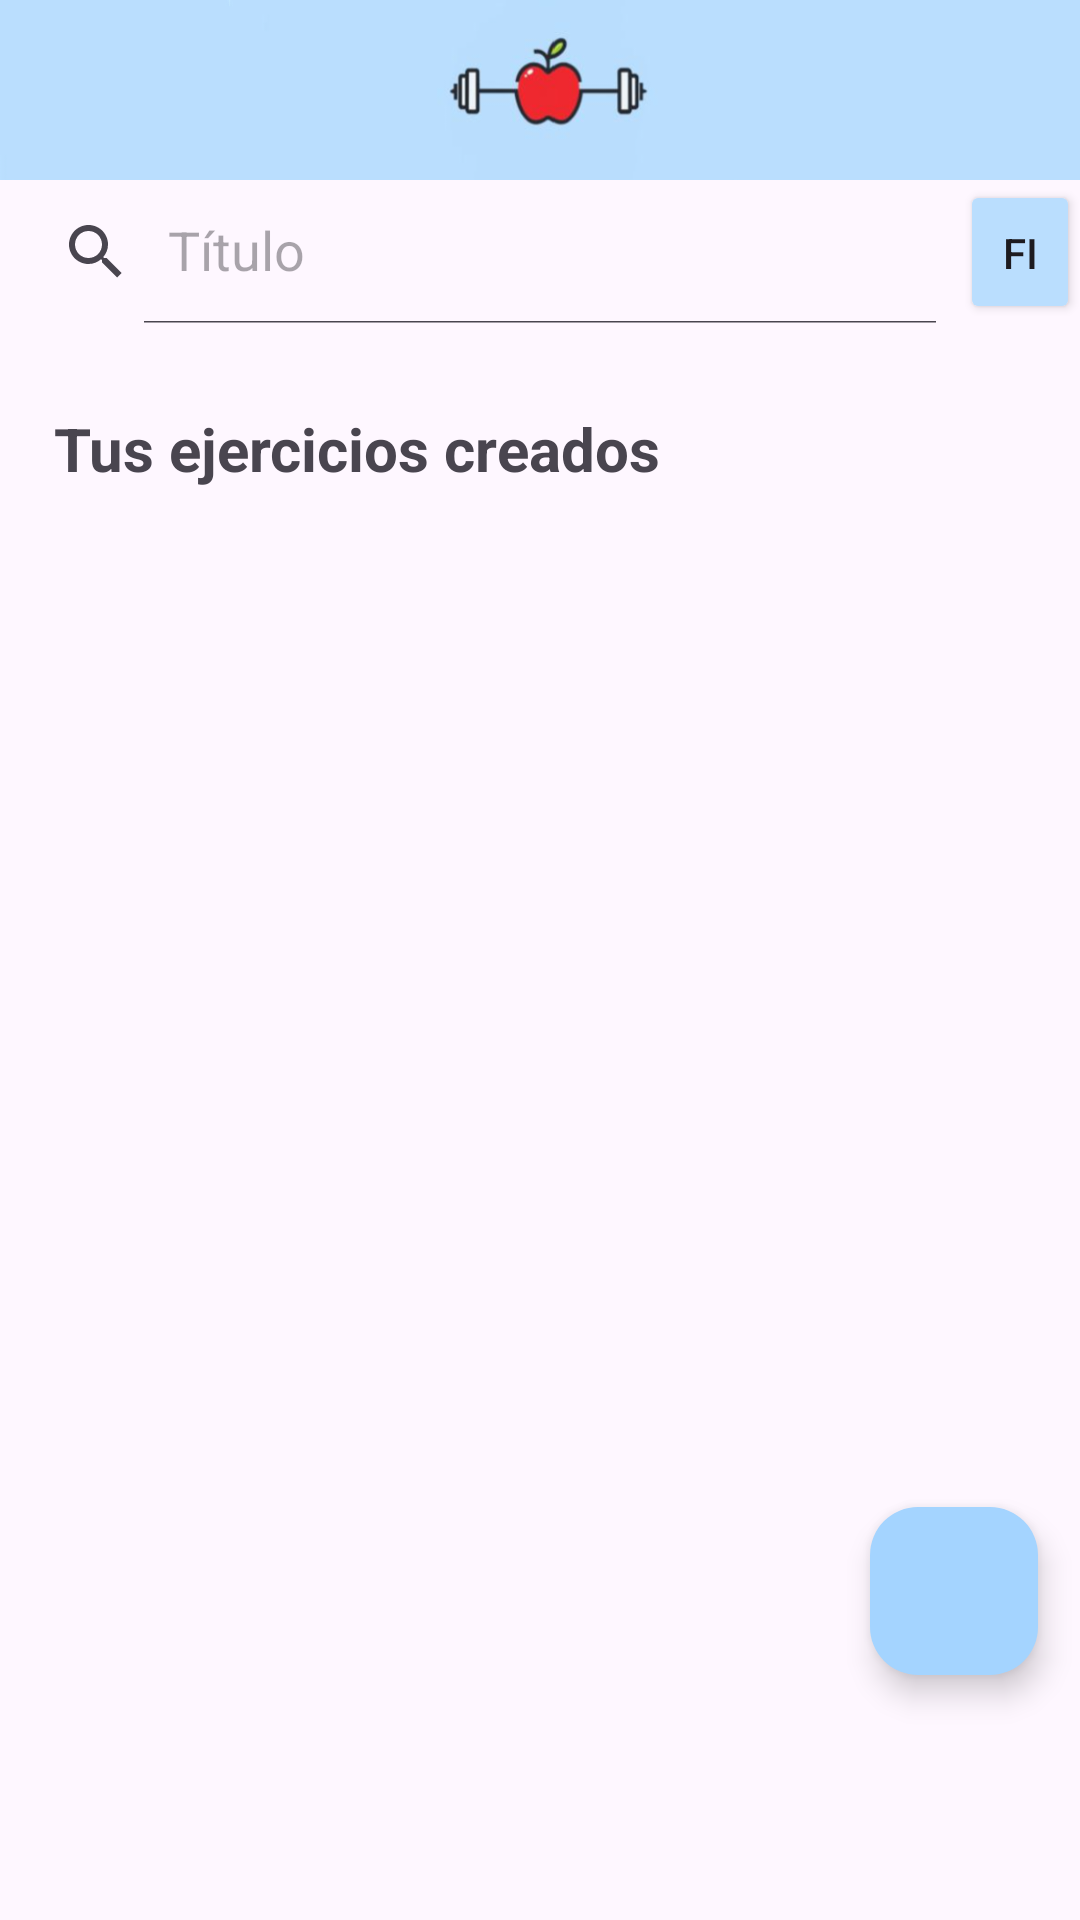

Layout XML and referenced resources for this Android screen:
<!-- AndroidManifest.xml: application theme Theme.HU1 -->
<!-- res/layout/fragment_ejercicios.xml -->
<?xml version="1.0" encoding="utf-8"?>
<FrameLayout
    xmlns:android="http://schemas.android.com/apk/res/android"
    xmlns:app="http://schemas.android.com/apk/res-auto"
    xmlns:tools="http://schemas.android.com/tools"
    android:layout_width="match_parent"
    android:layout_height="match_parent"
    android:id="@+id/drawer_layout"
    tools:context=".Presentacion.MainActivity">

    <androidx.constraintlayout.widget.ConstraintLayout
        android:layout_width="match_parent"
        android:layout_height="match_parent">

        <LinearLayout
            android:layout_width="match_parent"
            android:layout_height="match_parent"
            android:orientation="vertical"
            tools:context=".Presentacion.MainActivity">

            <androidx.appcompat.widget.Toolbar
                android:id="@+id/toolbar"
                android:layout_width="match_parent"
                android:layout_height="60dp"
                android:background="@drawable/img_5"
                android:minHeight="?attr/actionBarSize"
                android:theme="?attr/actionBarTheme"
                app:titleTextColor="@color/white" />

            <LinearLayout
                android:layout_width="match_parent"
                android:layout_height="wrap_content"
                android:orientation="horizontal">

                <androidx.appcompat.widget.SearchView
                    android:id="@+id/buscar_ejer"
                    android:layout_width="wrap_content"
                    android:layout_height="wrap_content"
                    app:iconifiedByDefault="false"
                    app:queryHint="Título"/>

                <Button
                    android:id="@+id/filterEjButton"
                    android:layout_width="wrap_content"
                    android:layout_height="wrap_content"
                    android:backgroundTint="@color/blue"
                    android:text="Filtros"
                    android:maxLines="1"/>

            </LinearLayout>


            <LinearLayout
                android:layout_width="match_parent"
                android:layout_height="wrap_content"
                android:orientation="vertical"
                android:id="@+id/layoutFiltrosEjs"
                android:visibility="gone">

                
                <TextView
                    android:layout_width="90dp"
                    android:layout_height="wrap_content"
                    android:text="Grupo Muscular"
                    android:fontFamily="sans-serif-black"
                    android:maxLines="2"
                    android:ellipsize="end"
                    android:padding="12dp"
                    android:textSize="15sp"/>

                
                <HorizontalScrollView
                    android:layout_width="match_parent"
                    android:layout_height="wrap_content">
                    <com.google.android.material.chip.ChipGroup
                        android:id="@+id/EjMuscGroupChipGroup"
                        android:layout_width="wrap_content"
                        android:layout_height="wrap_content"
                        app:singleLine="true" />
                </HorizontalScrollView>

                
                <TextView
                    android:layout_width="90dp"
                    android:layout_height="wrap_content"
                    android:text="Tipos de Ejercicio"
                    android:fontFamily="sans-serif-black"
                    android:maxLines="2"
                    android:ellipsize="end"
                    android:padding="12dp"
                    android:textSize="15sp"/>

                
                <HorizontalScrollView
                    android:layout_width="match_parent"
                    android:layout_height="wrap_content">
                    <com.google.android.material.chip.ChipGroup
                        android:id="@+id/EjTipoEjChipGroup"
                        android:layout_width="wrap_content"
                        android:layout_height="wrap_content"
                        app:singleLine="true" />
                </HorizontalScrollView>
            </LinearLayout>

            <TextView
                android:layout_width="304dp"
                android:layout_height="wrap_content"
                android:layout_marginStart="18dp"
                android:layout_marginTop="28dp"
                android:text="Tus ejercicios creados"
                android:textSize="20sp"
                android:textStyle="normal|bold">
            </TextView>

            <GridLayout
                android:layout_width="wrap_content"
                android:layout_height="wrap_content"
                android:padding="10dp"
                android:rowCount="4"
                android:columnCount="2"
                android:scrollbars="vertical">
                <androidx.recyclerview.widget.RecyclerView
                    android:id="@+id/listOfEjersFr"
                    android:layout_width="match_parent"
                    android:layout_height="match_parent" />
            </GridLayout>
        </LinearLayout>

        <com.google.android.material.floatingactionbutton.FloatingActionButton
            android:id="@+id/addButtonEjsFr"
            android:layout_width="wrap_content"
            android:layout_height="wrap_content"
            android:backgroundTint="#A4D4FF"
            android:src="@drawable/baseline_add"
            app:layout_constraintBottom_toBottomOf="parent"
            app:layout_constraintEnd_toEndOf="parent"
            app:layout_constraintHorizontal_bias="0.954"
            app:layout_constraintStart_toStartOf="parent"
            app:layout_constraintTop_toTopOf="parent"
            app:layout_constraintVertical_bias="0.86"
            tools:ignore="MissingConstraints"
            android:contentDescription="Crear Ejercicio" />


    </androidx.constraintlayout.widget.ConstraintLayout>

</FrameLayout>
<!-- resources referenced by this layout -->
<resources>
  <color name="blue">#badefe</color>
  <color name="white">#FFFFFFFF</color>
  <!-- drawable img_5: png bitmap (drawable, 36435 bytes) -->
  <style name="Theme.HU1" parent="Base.Theme.HU1" />
      4
  <style name="Base.Theme.HU1" parent="Theme.Material3.DayNight.NoActionBar">
          
          
      </style>
</resources>
